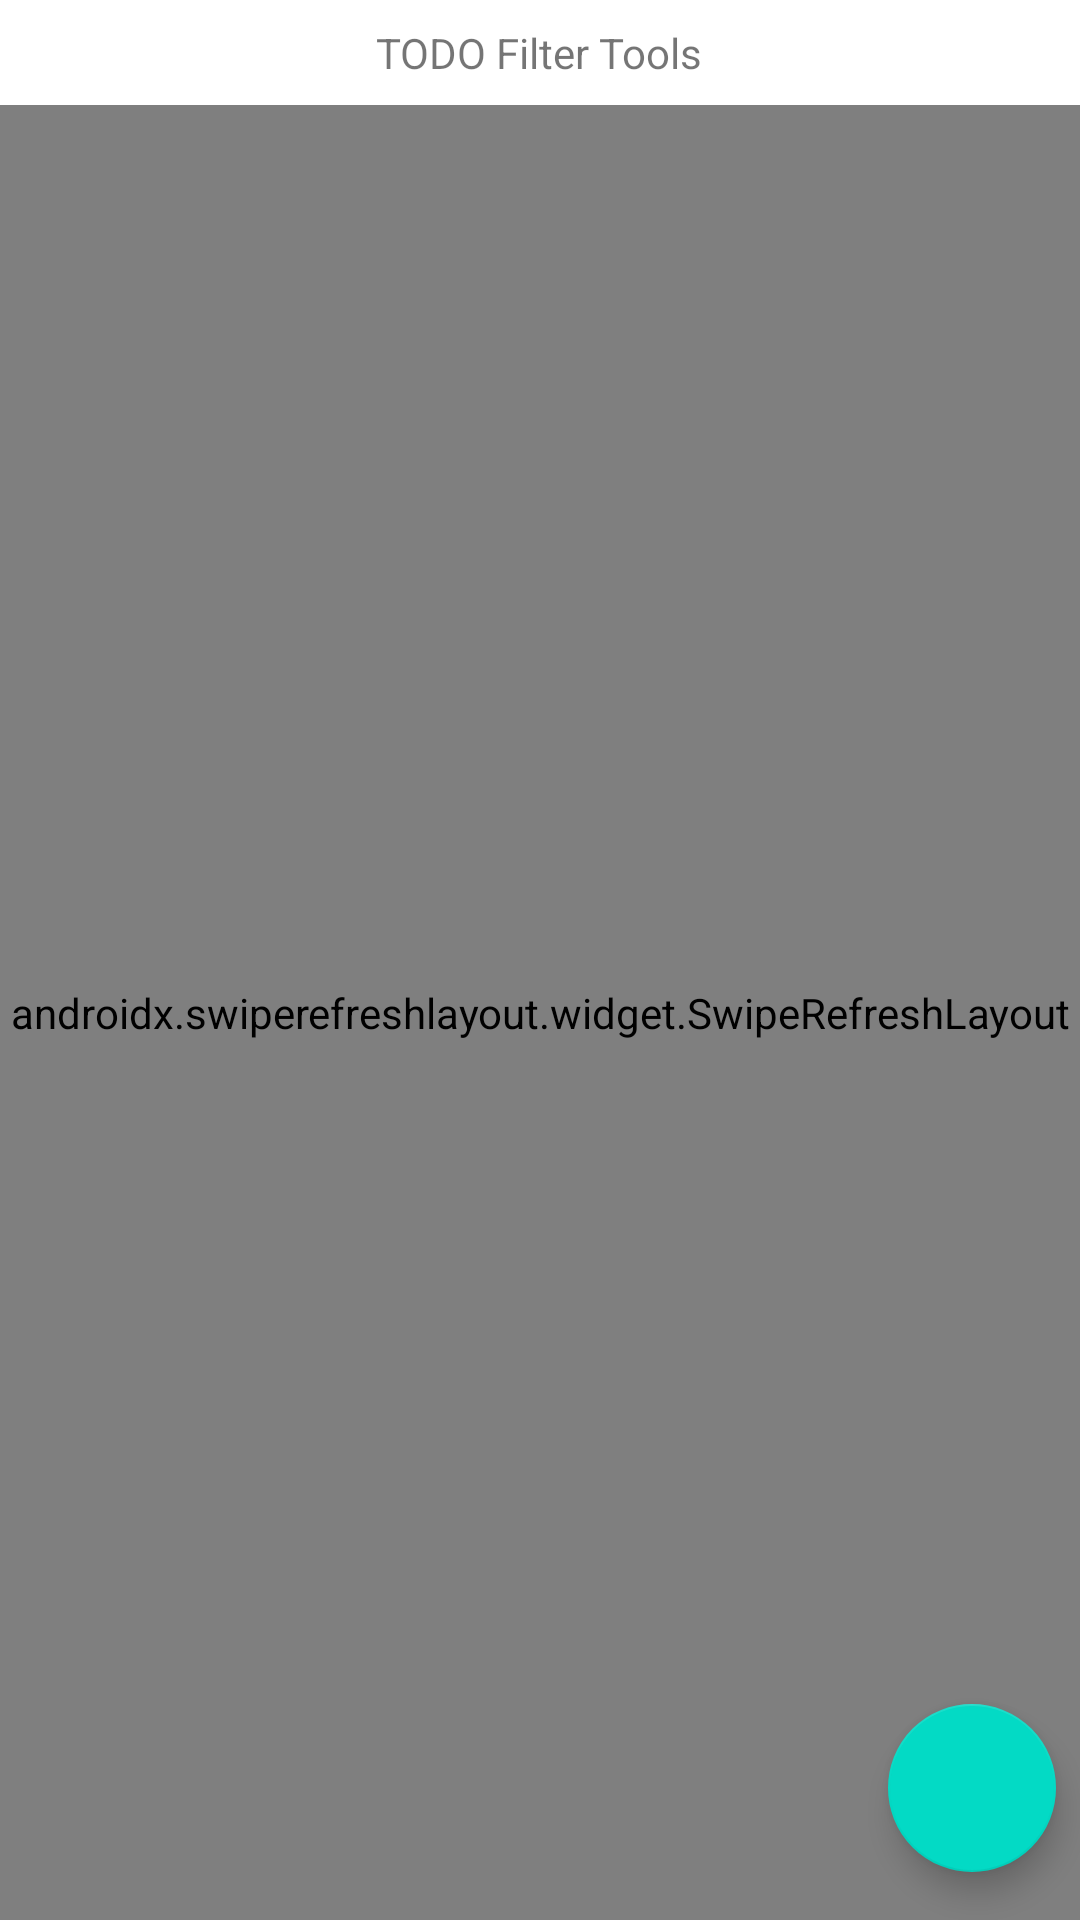

Produce the Android XML layout that renders to this screen, including the resource entries it uses.
<!-- AndroidManifest.xml: application theme Theme.PriceTrend -->
<!-- res/layout/tracking_list_fragment.xml -->
<?xml version="1.0" encoding="utf-8"?>
<layout
    xmlns:android="http://schemas.android.com/apk/res/android"
    xmlns:app="http://schemas.android.com/apk/res-auto"
    xmlns:tools="http://schemas.android.com/tools"
    >

    <data>
        <variable
            name="viewmodel"
            type="com.buzzdynegamingteam.pricetrend.tracking.list.TrackingListViewModel" />
    </data>

    <androidx.constraintlayout.widget.ConstraintLayout
        android:layout_width="match_parent"
        android:layout_height="match_parent"
        tools:context=".tracking.list.TrackingFragment"
        >

        <LinearLayout
            android:id="@+id/layout_filter"
            android:layout_width="match_parent"
            android:layout_height="wrap_content"
            android:gravity="center"
            android:orientation="vertical"

            app:layout_constraintTop_toTopOf="parent"
            app:layout_constraintStart_toStartOf="parent"
            app:layout_constraintEnd_toEndOf="parent"
            >

            <TextView
                android:id="@+id/filter_tool_placeholder"
                android:layout_width="wrap_content"
                android:layout_height="wrap_content"
                android:text="TODO Filter Tools"

                android:layout_marginTop="8dp"
                android:layout_marginBottom="8dp"


                />

        </LinearLayout>

        <androidx.swiperefreshlayout.widget.SwipeRefreshLayout
            android:id="@+id/swipe_refresh"
            android:layout_width="match_parent"
            android:layout_height="0dp"

            app:layout_constraintTop_toBottomOf="@id/layout_filter"
            app:layout_constraintBottom_toBottomOf="parent"
            app:layout_constraintStart_toStartOf="parent"
            app:layout_constraintEnd_toEndOf="parent"
            >

            <androidx.recyclerview.widget.RecyclerView
                android:id="@+id/recycler_tracking"
                android:layout_width="match_parent"
                android:layout_height="match_parent"

                android:clipToPadding="false"

                tools:listitem="@layout/tracking_list_item"
                app:layoutManager="androidx.recyclerview.widget.LinearLayoutManager"
                />

        </androidx.swiperefreshlayout.widget.SwipeRefreshLayout>

        <com.google.android.material.floatingactionbutton.FloatingActionButton
            android:id="@+id/btn_fab"
            android:layout_width="wrap_content"
            android:layout_height="wrap_content"

            app:srcCompat="@drawable/ic_add"

            android:layout_marginBottom="16dp"
            android:layout_marginEnd="8dp"

            app:layout_constraintBottom_toBottomOf="parent"
            app:layout_constraintEnd_toEndOf="parent"
            />

    </androidx.constraintlayout.widget.ConstraintLayout>

</layout>
<!-- res/layout/tracking_list_item.xml (included above) -->
<?xml version="1.0" encoding="utf-8"?>
<com.google.android.material.card.MaterialCardView
    xmlns:android="http://schemas.android.com/apk/res/android"
    xmlns:tools="http://schemas.android.com/tools"
    android:layout_width="match_parent"
    android:layout_height="100dp"

    android:layout_marginStart="8dp"
    android:layout_marginEnd="8dp"
    android:layout_marginBottom="8dp"

    xmlns:app="http://schemas.android.com/apk/res-auto"

    android:clickable="true"
    >

    <androidx.constraintlayout.widget.ConstraintLayout
        android:layout_width="match_parent"
        android:layout_height="match_parent"


        android:background="@color/purple_200"
        >

        <ImageView
            android:id="@+id/image_listing"
            android:layout_width="80dp"
            android:layout_height="80dp"
            android:layout_marginStart="8dp"

            android:contentDescription="@string/image_desc"

            android:scaleType="centerCrop"
            android:src="@drawable/camera"
            app:layout_constraintBottom_toBottomOf="parent"
            app:layout_constraintStart_toStartOf="parent"
            app:layout_constraintTop_toTopOf="parent" />

        <TextView
            android:id="@+id/text_listing_name"
            android:layout_width="0dp"
            android:layout_height="wrap_content"
            android:layout_marginStart="8dp"
            android:layout_marginEnd="8dp"

            android:textSize="18sp"
            android:ellipsize="end"
            android:maxLines="2"

            android:text="Casing PC Cooler Master MasterBox Q300L Casing PC Cooler Q300L Casing PC Cooler "
            app:layout_constraintEnd_toEndOf="parent"
            app:layout_constraintStart_toEndOf="@+id/image_listing"
            app:layout_constraintTop_toTopOf="@+id/image_listing" />

        <TextView
            android:id="@+id/textView6"
            android:layout_width="wrap_content"
            android:layout_height="wrap_content"
            android:layout_marginStart="8dp"
            android:text="Latest Data:"
            android:textSize="10sp"
            android:includeFontPadding="false"
            app:layout_constraintBottom_toBottomOf="@+id/image_listing"
            app:layout_constraintStart_toEndOf="@+id/image_listing" />

        <TextView
            android:id="@+id/text_ts"
            android:layout_width="wrap_content"
            android:layout_height="wrap_content"
            android:text="28 Jun 2020"
            android:textSize="10sp"
            android:textStyle="bold"

            android:includeFontPadding="false"
            android:layout_marginStart="2dp"

            app:layout_constraintBottom_toBottomOf="@+id/image_listing"
            app:layout_constraintStart_toEndOf="@+id/textView6" />

        <TextView
            android:id="@+id/text_price_diff"
            android:layout_width="wrap_content"
            android:layout_height="wrap_content"
            android:layout_marginEnd="8dp"
            android:text="-Rp50.000 (5%)"

            android:textColor="@color/price_red"
            android:textSize="14sp"
            android:includeFontPadding="false"

            app:layout_constraintBottom_toBottomOf="@+id/image_listing"
            app:layout_constraintEnd_toEndOf="parent" />

        <TextView
            android:id="@+id/text_price"
            android:layout_width="wrap_content"
            android:layout_height="wrap_content"
            android:layout_marginEnd="8dp"
            android:text="Rp 499.000"
            android:textStyle="bold"
            android:textSize="16sp"
            android:includeFontPadding="false"
            app:layout_constraintBottom_toTopOf="@+id/text_price_diff"
            app:layout_constraintEnd_toEndOf="parent" />

    </androidx.constraintlayout.widget.ConstraintLayout>

</com.google.android.material.card.MaterialCardView>
<!-- resources referenced by this layout -->
<resources>
  <color name="price_red">#FF0000</color>
  <color name="purple_200">#FFBB86FC</color>
  <string name="image_desc">Image Description</string>
  <style name="Theme.PriceTrend" parent="Theme.MaterialComponents.DayNight.DarkActionBar">
          
          <item name="colorPrimary">@color/purple_500</item>
          <item name="colorPrimaryVariant">@color/purple_700</item>
          <item name="colorOnPrimary">@color/white</item>
          
          <item name="colorSecondary">@color/teal_200</item>
          <item name="colorSecondaryVariant">@color/teal_700</item>
          <item name="colorOnSecondary">@color/black</item>
          
          <item name="android:statusBarColor" tools:targetApi="l">?attr/colorPrimaryVariant</item>
          
      </style>
  <color name="purple_500">#FF6200EE</color>
  <color name="purple_700">#FF3700B3</color>
  <color name="white">#FFFFFFFF</color>
  <color name="teal_200">#FF03DAC5</color>
  <color name="teal_700">#FF018786</color>
  <color name="black">#FF000000</color>
</resources>
